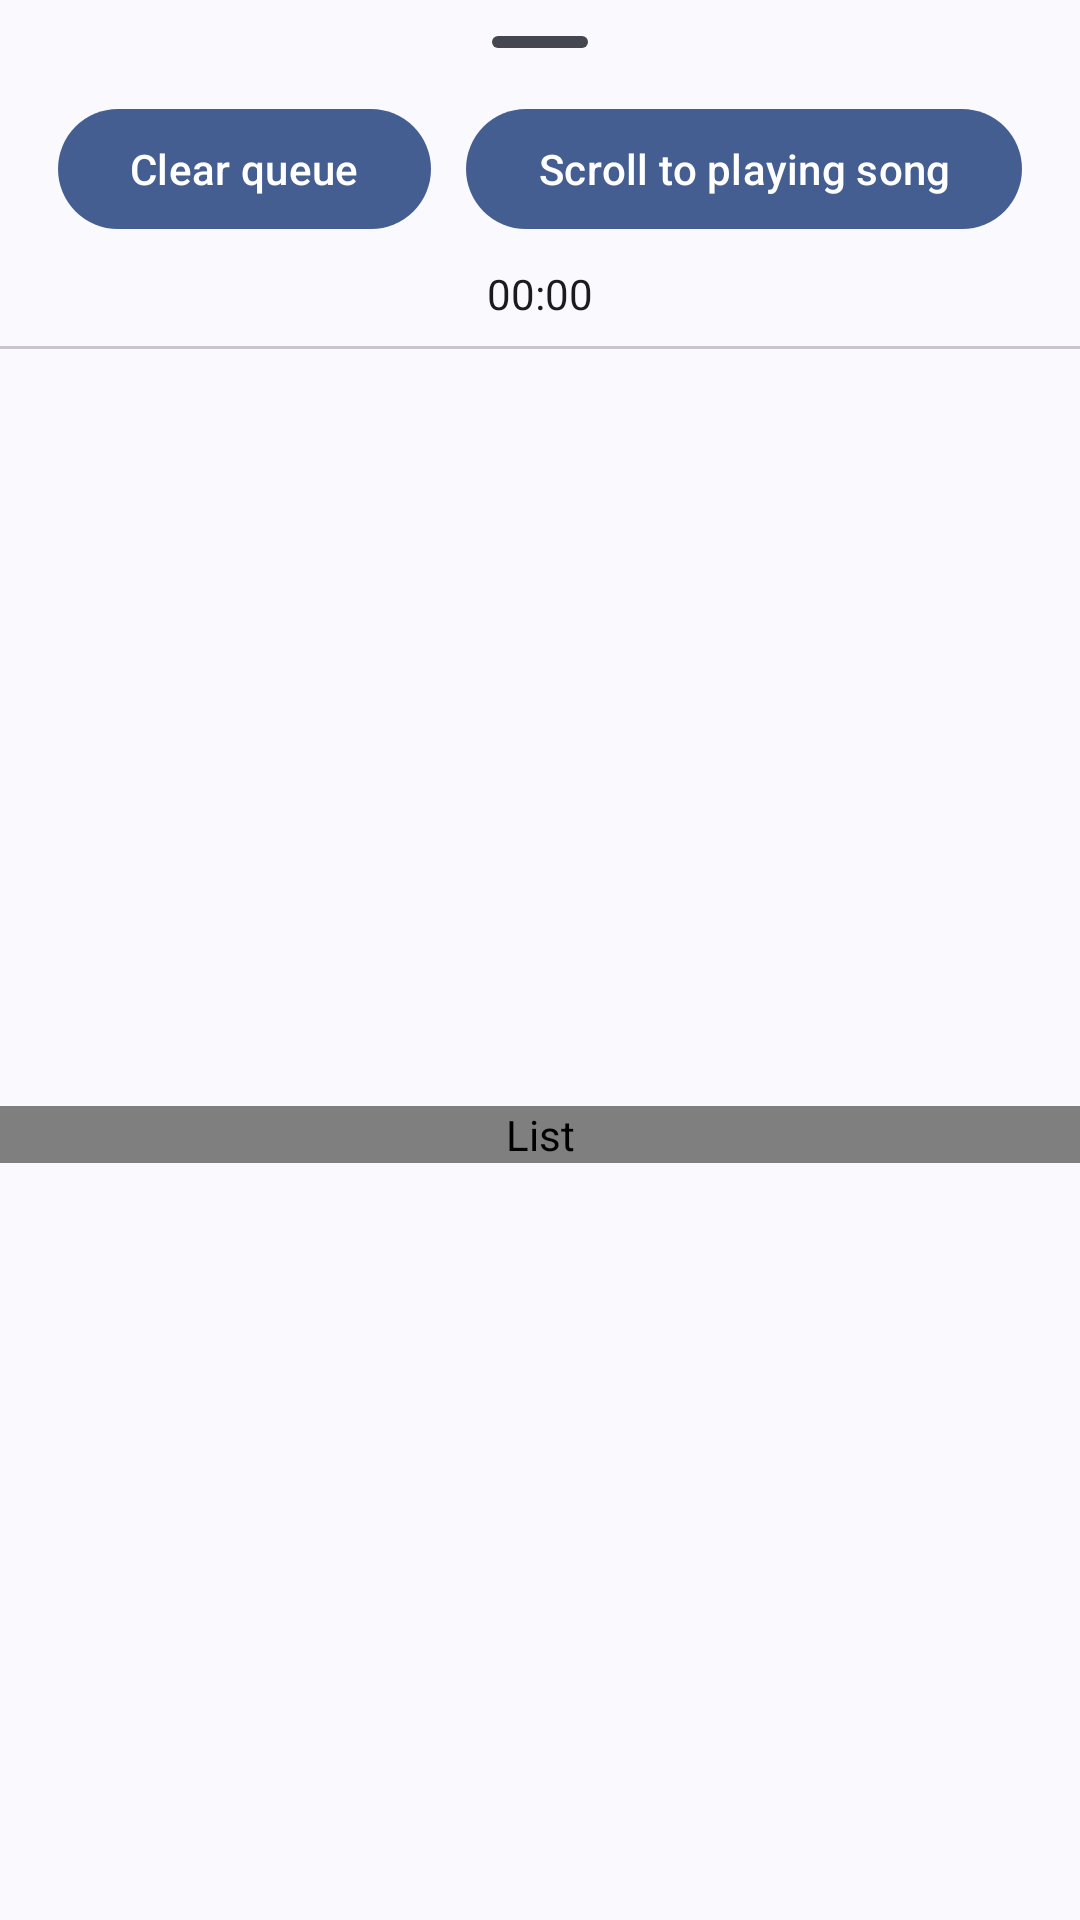

Write the Android layout XML for this screen, with the resource values it uses.
<!-- AndroidManifest.xml: application theme Theme.Gramophone -->
<!-- res/layout/playlist_bottom_sheet.xml -->
<?xml version="1.0" encoding="utf-8"?>
<androidx.constraintlayout.widget.ConstraintLayout xmlns:android="http://schemas.android.com/apk/res/android"
    xmlns:app="http://schemas.android.com/apk/res-auto"
    android:layout_width="match_parent"
    android:layout_height="match_parent">

    <com.google.android.material.bottomsheet.BottomSheetDragHandleView
        android:id="@+id/bottomSheetDragHandle"
        android:layout_width="0dp"
        android:layout_height="wrap_content"
        app:layout_constraintEnd_toEndOf="parent"
        app:layout_constraintStart_toStartOf="parent"
        app:layout_constraintTop_toTopOf="parent" />

    <com.google.android.material.button.MaterialButton
        android:id="@+id/clearQueue"
        android:layout_width="wrap_content"
        android:layout_height="wrap_content"
        android:layout_gravity="start"
        android:layout_marginStart="8dp"
        android:layout_marginTop="-16dp"
        android:text="@string/clear_queue"
        app:icon="@drawable/baseline_delete_sweep_24"
        app:layout_constrainedWidth="true"
        app:layout_constraintEnd_toEndOf="parent"
        app:layout_constraintEnd_toStartOf="@id/scrollToPlaying"
        app:layout_constraintHorizontal_bias="0"
        app:layout_constraintStart_toStartOf="parent"
        app:layout_constraintTop_toBottomOf="@id/bottomSheetDragHandle" />

    <com.google.android.material.button.MaterialButton
        android:id="@+id/scrollToPlaying"
        android:layout_width="wrap_content"
        android:layout_height="wrap_content"
        android:layout_gravity="end"
        android:layout_marginTop="-16dp"
        android:layout_marginEnd="8dp"
        android:text="@string/scroll_to_playing"
        app:icon="@drawable/ic_unfold_double"
        app:layout_constrainedWidth="true"
        app:layout_constraintEnd_toEndOf="parent"
        app:layout_constraintHorizontal_bias="1"
        app:layout_constraintStart_toEndOf="@id/clearQueue"
        app:layout_constraintTop_toBottomOf="@id/bottomSheetDragHandle" />

    <Chronometer
        android:id="@+id/duration"
        android:layout_width="wrap_content"
        android:layout_height="wrap_content"
        android:layout_marginTop="8dp"
        app:layout_constraintEnd_toEndOf="parent"
        app:layout_constraintStart_toStartOf="parent"
        app:layout_constraintTop_toBottomOf="@id/scrollToPlaying" />

    <com.google.android.material.divider.MaterialDivider
        android:id="@+id/divider"
        android:layout_width="wrap_content"
        android:layout_height="wrap_content"
        android:layout_marginTop="8dp"
        app:layout_constraintEnd_toEndOf="parent"
        app:layout_constraintStart_toStartOf="parent"
        app:layout_constraintTop_toBottomOf="@id/duration" />

    <org.akanework.gramophone.logic.ui.MyRecyclerView
        android:id="@+id/recyclerview"
        android:layout_width="0dp"
        android:layout_height="wrap_content"
        android:clipToPadding="false"
        android:contentDescription="@string/list"
        android:scrollbars="none"
        app:layout_constrainedHeight="true"
        app:layout_constraintBottom_toBottomOf="parent"
        app:layout_constraintEnd_toEndOf="parent"
        app:layout_constraintStart_toStartOf="parent"
        app:layout_constraintTop_toBottomOf="@id/divider" />

</androidx.constraintlayout.widget.ConstraintLayout>
<!-- resources referenced by this layout -->
<resources>
  <string name="clear_queue">Clear queue</string>
  <string name="list">List</string>
  <string name="scroll_to_playing">Scroll to playing song</string>
  <style name="Theme.Gramophone" parent="PreV31.Theme.Gramophone" />
  <color name="md_theme_primary">#38608F</color>
  <color name="md_theme_onPrimary">#FFFFFF</color>
  <color name="md_theme_primaryContainer">#D2E4FF</color>
  <color name="md_theme_onPrimaryContainer">#001C37</color>
  <color name="md_theme_secondary">#535F70</color>
  <color name="md_theme_onSecondary">#FFFFFF</color>
  <color name="md_theme_secondaryContainer">#D7E3F8</color>
  <color name="md_theme_onSecondaryContainer">#101C2B</color>
  <color name="md_theme_tertiary">#6C5778</color>
  <color name="md_theme_onTertiary">#FFFFFF</color>
  <color name="md_theme_tertiaryContainer">#F4D9FF</color>
  <color name="md_theme_onTertiaryContainer">#261431</color>
  <color name="md_theme_error">#BA1A1A</color>
  <color name="md_theme_onError">#FFFFFF</color>
  <color name="md_theme_errorContainer">#FFDAD6</color>
  <color name="md_theme_onErrorContainer">#410002</color>
  <color name="md_theme_background">#F8F9FF</color>
  <color name="md_theme_onBackground">#191C20</color>
  <color name="md_theme_surface">#F8F9FF</color>
  <color name="md_theme_onSurface">#191C20</color>
  <color name="md_theme_surfaceVariant">#DFE2EB</color>
  <color name="md_theme_onSurfaceVariant">#43474E</color>
  <color name="md_theme_outline">#73777F</color>
  <color name="md_theme_outlineVariant">#C3C6CF</color>
  <color name="md_theme_inverseSurface">#2E3035</color>
  <color name="md_theme_inverseOnSurface">#EFF0F7</color>
  <color name="md_theme_inversePrimary">#A2C9FE</color>
  <color name="md_theme_primaryFixed">#D2E4FF</color>
  <color name="md_theme_onPrimaryFixed">#001C37</color>
  <color name="md_theme_primaryFixedDim">#A2C9FE</color>
  <color name="md_theme_onPrimaryFixedVariant">#1C4875</color>
  <color name="md_theme_secondaryFixed">#D7E3F8</color>
  <color name="md_theme_onSecondaryFixed">#101C2B</color>
  <color name="md_theme_secondaryFixedDim">#BBC7DB</color>
  <color name="md_theme_onSecondaryFixedVariant">#3C4858</color>
  <color name="md_theme_tertiaryFixed">#F4D9FF</color>
  <color name="md_theme_onTertiaryFixed">#261431</color>
  <color name="md_theme_tertiaryFixedDim">#D8BDE4</color>
  <color name="md_theme_onTertiaryFixedVariant">#533F5F</color>
  <color name="md_theme_surfaceDim">#D8DAE0</color>
  <color name="md_theme_surfaceBright">#F8F9FF</color>
  <color name="md_theme_surfaceContainerLowest">#FFFFFF</color>
  <color name="md_theme_surfaceContainerLow">#F2F3FA</color>
  <color name="md_theme_surfaceContainer">#ECEEF4</color>
  <color name="md_theme_surfaceContainerHigh">#E7E8EE</color>
  <color name="md_theme_surfaceContainerHighest">#E1E2E8</color>
  <style name="TextAppearance.App.BodyLarge" parent="TextAppearance.Material3.BodyLarge">
          <item name="android:textColor">?attr/colorOnSurface</item>
      </style>
  <style name="CollapsingToolbarLarge" parent="Widget.Material3.CollapsingToolbar.Large">
          <item name="titleCollapseMode">scale</item>
          <item name="contentScrim">?attr/colorSurfaceContainer</item>
      </style>
  <style name="ModalBottomSheetDialog" parent="Widget.Material3.BottomSheet.Modal">
          <item name="shapeAppearance">@style/BottomPlayerCornerShape</item>
          <item name="marginLeftSystemWindowInsets">false</item>
          <item name="marginRightSystemWindowInsets">false</item>
          <item name="paddingBottomSystemWindowInsets">false</item>
      </style>
  <style name="BottomPlayerCornerShape">
          <item name="cornerSize">0dp</item>
      </style>
</resources>
